The GitHub repository Naelbest/mstar_with_machine_learning contains a labelled image folder "MSTAR-10" with 6 categories: BMP-2 infantry fighting vehicle, BRDM-2 armored scout vehicle, BTR-60 armored personnel carrier, BTR-70 armored personnel carrier, ZIL-131 military truck, ZSU-23-4 self-propelled anti-aircraft gun. Examples follow, each with its label.

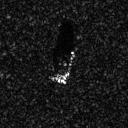
Label: BTR-70 armored personnel carrier

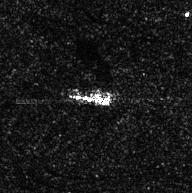
Label: ZIL-131 military truck

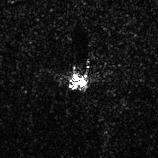
Label: ZSU-23-4 self-propelled anti-aircraft gun

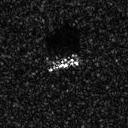
Label: BMP-2 infantry fighting vehicle

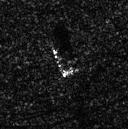
Label: BRDM-2 armored scout vehicle

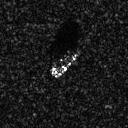
Label: BTR-60 armored personnel carrier
